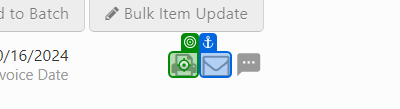
Task: This process will update the three applications from the input data from the respective queues
Workflow: SaveInvoice_ServiceTitan

Step 1: click on the text in window 'Invoice - ServiceTitan' (chrome.exe)

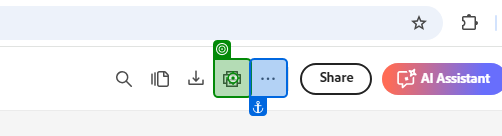
Step 2: click on the push button 'Print this document' in window 'Invoice 757631.pdf - Google Chrome' (chrome.exe)

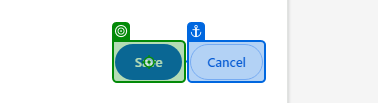
Step 3: click on the push button 'Save' in window 'Invoice 757631.pdf - Google Chrome' (chrome.exe)

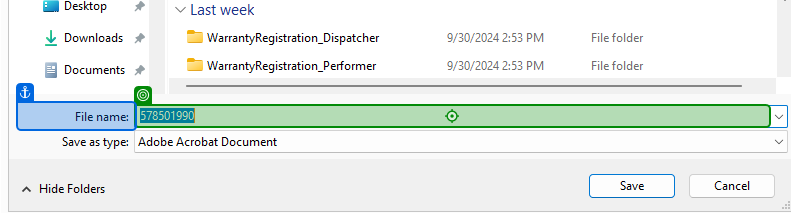
Step 4: type "[in_FolderPath + in_FirstName + in_LastName + "-Invoice#" + in_InvoiceNumber]" into 'File name' in window 'Save As' (chrome.exe)

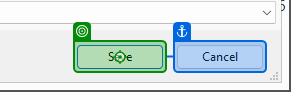
Step 5: click on 'unchecked' in window 'Save As' (chrome.exe)
